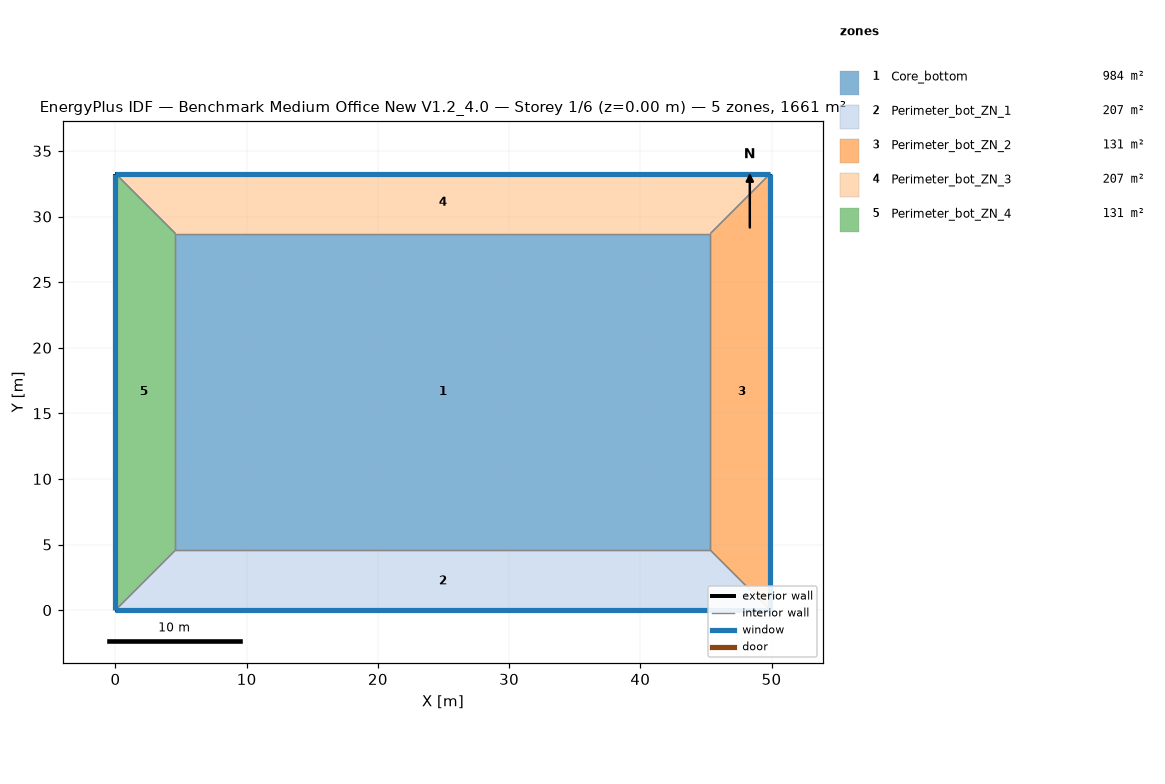
=== STOREY PLAN SPEC (per zone: floor XY polygon, exterior-wall plan segments, windows/doors) ===
zone 1: Core_bottom  (983.5 m²)
  floor: (45.34, 28.70) (45.34, 4.57) (4.57, 4.57) (4.57, 28.70)
  interior walls: 4
zone 2: Perimeter_bot_ZN_1  (207.3 m²)
  floor: (0.00, 0.00) (4.57, 4.57) (45.34, 4.57) (49.91, 0.00)
  exterior wall: (0.00, 0.00) – (49.91, 0.00)  [49.9 m]
    window: (0.00, 0.00) – (49.91, 0.00)  [65.3 m²]
  interior walls: 3
zone 3: Perimeter_bot_ZN_2  (131.3 m²)
  floor: (49.91, 0.00) (45.34, 4.57) (45.34, 28.70) (49.91, 33.27)
  exterior wall: (49.91, 0.00) – (49.91, 33.27)  [33.3 m]
    window: (49.91, 0.00) – (49.91, 33.27)  [43.5 m²]
  interior walls: 3
zone 4: Perimeter_bot_ZN_3  (207.3 m²)
  floor: (49.91, 33.27) (45.34, 28.70) (4.57, 28.70) (0.00, 33.27)
  exterior wall: (49.91, 33.27) – (0.00, 33.27)  [49.9 m]
    window: (49.91, 33.27) – (0.00, 33.27)  [65.3 m²]
  interior walls: 3
zone 5: Perimeter_bot_ZN_4  (131.3 m²)
  floor: (0.00, 33.27) (4.57, 28.70) (4.57, 4.57) (0.00, 0.00)
  exterior wall: (0.00, 33.27) – (0.00, 0.00)  [33.3 m]
    window: (0.00, 33.27) – (0.00, 0.00)  [43.5 m²]
  interior walls: 3

=== DERIVED (storey summary) ===
Building: Benchmark Medium Office New V1.2_4.0
Storey: 1 of 6  (floor level z = 0.00 m)
Storey gross floor area: 1660.7 m²
Zones on this storey: 5
  - Core_bottom: floor 983.5 m²
  - Perimeter_bot_ZN_1: floor 207.3 m²; exterior wall 49.9 m (136.9 m²); 1 window(s) 65.3 m²; WWR 47.7%
  - Perimeter_bot_ZN_2: floor 131.3 m²; exterior wall 33.3 m (91.3 m²); 1 window(s) 43.5 m²; WWR 47.7%
  - Perimeter_bot_ZN_3: floor 207.3 m²; exterior wall 49.9 m (136.9 m²); 1 window(s) 65.3 m²; WWR 47.7%
  - Perimeter_bot_ZN_4: floor 131.3 m²; exterior wall 33.3 m (91.3 m²); 1 window(s) 43.5 m²; WWR 47.7%
Zone adjacency (shared interzone walls):
  - Core_bottom ↔ Perimeter_bot_ZN_1
  - Core_bottom ↔ Perimeter_bot_ZN_2
  - Core_bottom ↔ Perimeter_bot_ZN_3
  - Core_bottom ↔ Perimeter_bot_ZN_4
  - Perimeter_bot_ZN_1 ↔ Perimeter_bot_ZN_2
  - Perimeter_bot_ZN_1 ↔ Perimeter_bot_ZN_4
  - Perimeter_bot_ZN_2 ↔ Perimeter_bot_ZN_3
  - Perimeter_bot_ZN_3 ↔ Perimeter_bot_ZN_4